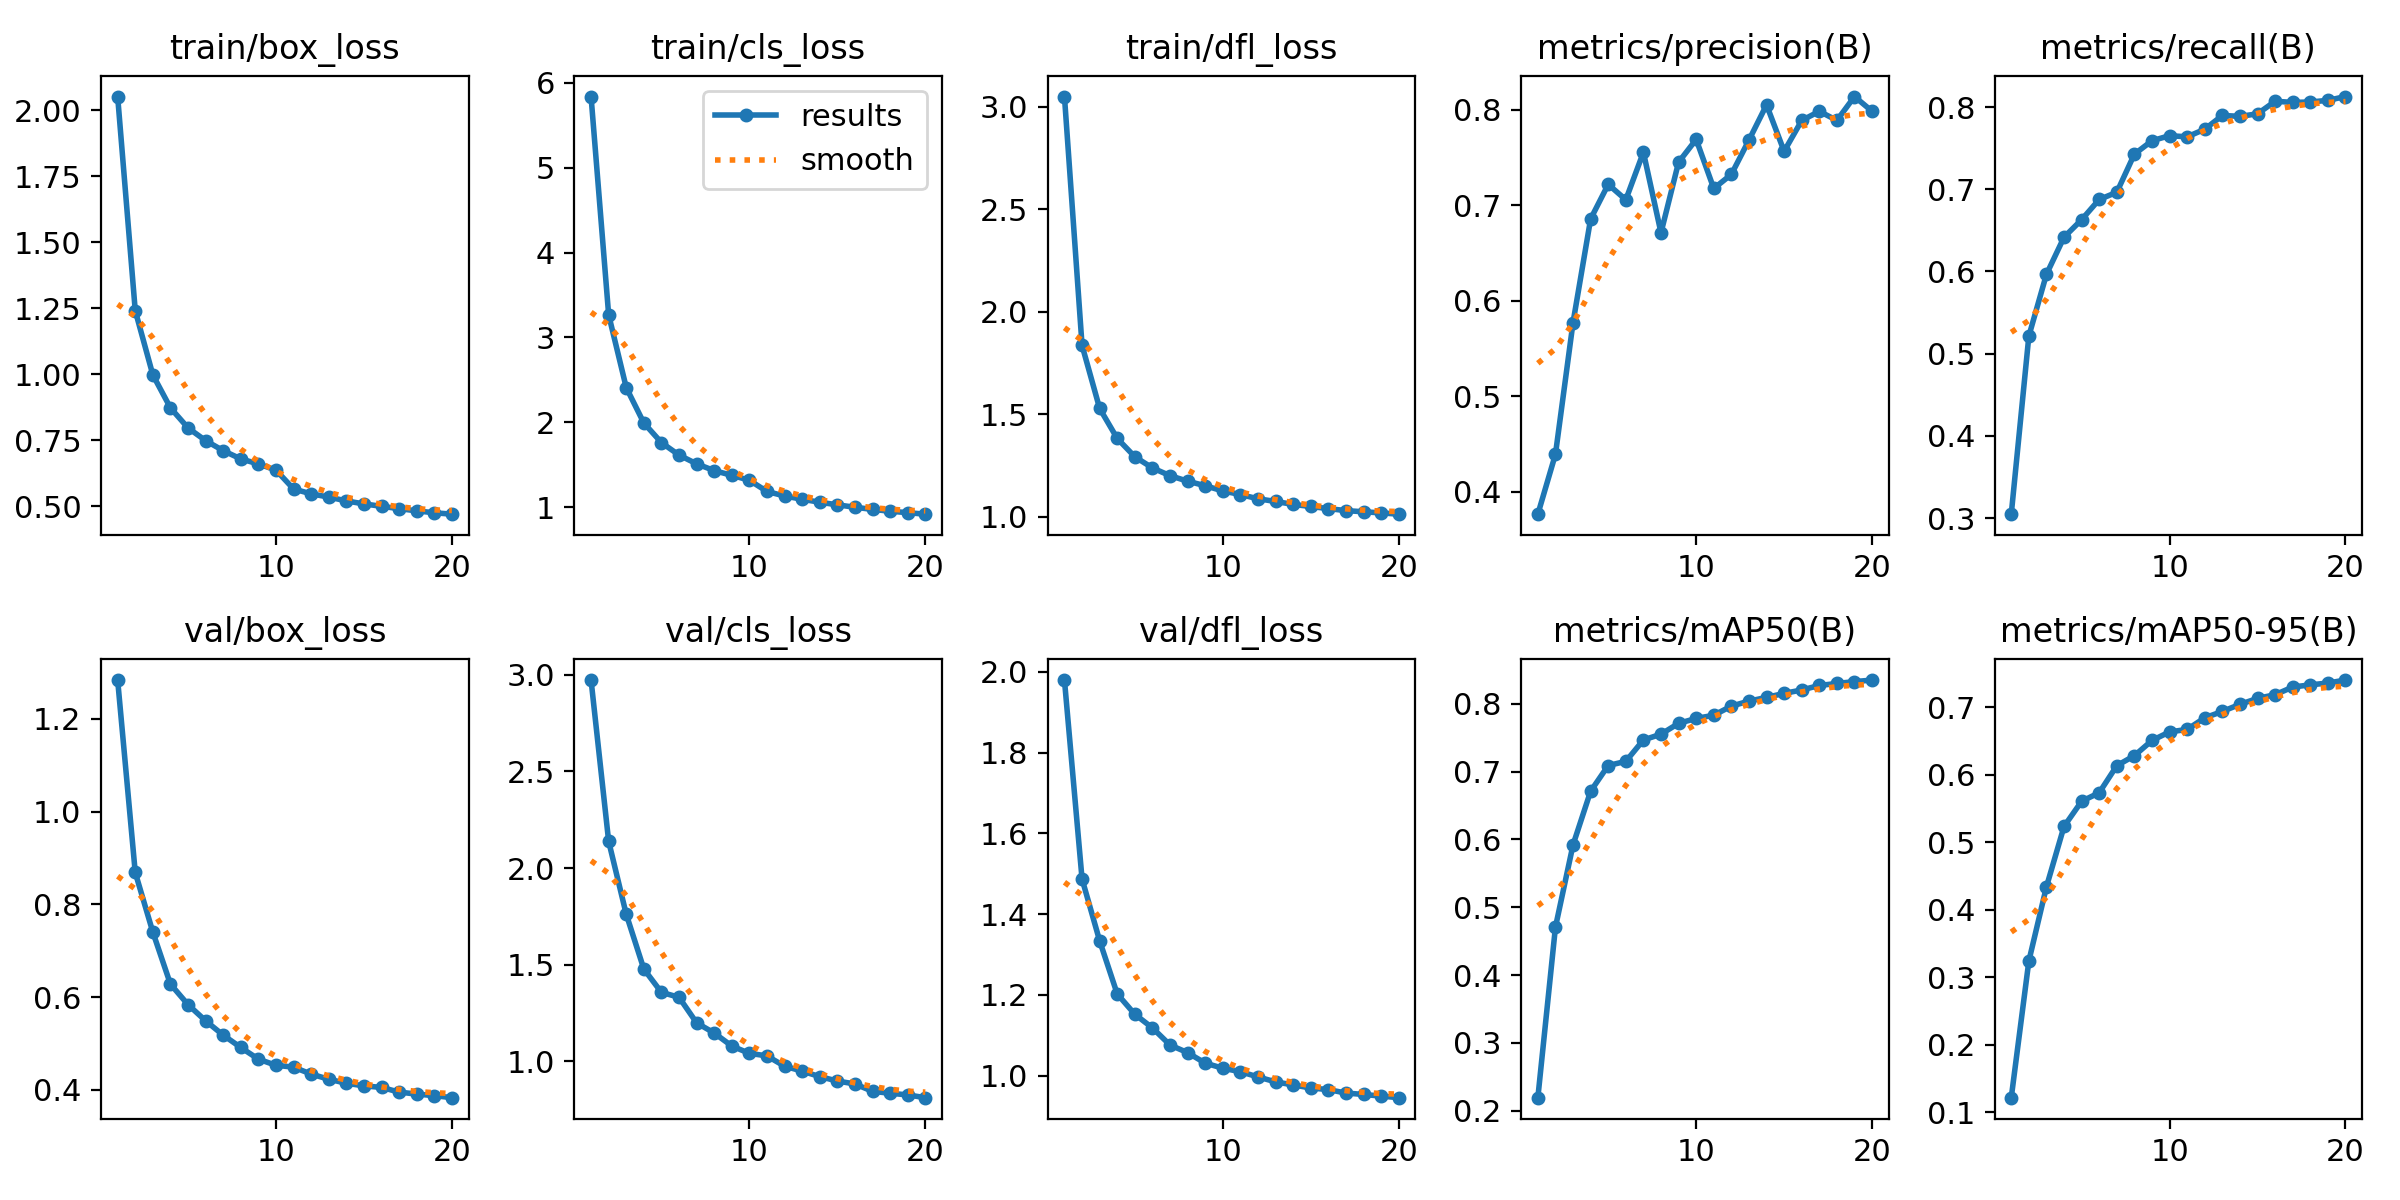

The data file committed next to this chart (first rows):
epoch, time, train/box_loss, train/cls_loss, train/dfl_loss, metrics/precision(B), metrics/recall(B), metrics/mAP50(B), metrics/mAP50-95(B), val/box_loss, val/cls_loss, val/dfl_loss, lr/pg0, lr/pg1, lr/pg2
1, 729.8, 2.053, 5.838, 3.049, 0.3767, 0.3047, 0.2193, 0.1216, 1.284, 2.972, 1.98, 0.0001431, 0.0001431, 0.0001431
2, 1453, 1.241, 3.268, 1.836, 0.4394, 0.5213, 0.4707, 0.324, 0.8687, 2.139, 1.487, 0.0002722, 0.0002722, 0.0002722
3, 2173, 0.998, 2.41, 1.528, 0.5774, 0.5965, 0.592, 0.434, 0.7401, 1.761, 1.334, 0.0003872, 0.0003872, 0.0003872
4, 2890, 0.8732, 1.994, 1.382, 0.6858, 0.6417, 0.6711, 0.5235, 0.628, 1.478, 1.202, 0.0003875, 0.0003875, 0.0003875
5, 3608, 0.7972, 1.762, 1.293, 0.722, 0.663, 0.709, 0.5608, 0.5837, 1.357, 1.152, 0.000365, 0.000365, 0.000365
6, 4325, 0.749, 1.615, 1.238, 0.7059, 0.6876, 0.7151, 0.5735, 0.5488, 1.332, 1.118, 0.0003425, 0.0003425, 0.0003425
7, 5042, 0.711, 1.512, 1.2, 0.7556, 0.6963, 0.7466, 0.6135, 0.5178, 1.2, 1.076, 0.00032, 0.00032, 0.00032
8, 5760, 0.6797, 1.432, 1.174, 0.6713, 0.7428, 0.7552, 0.6284, 0.4912, 1.147, 1.057, 0.0002975, 0.0002975, 0.0002975
9, 6480, 0.6607, 1.377, 1.151, 0.7452, 0.759, 0.7712, 0.6509, 0.466, 1.08, 1.031, 0.000275, 0.000275, 0.000275
10, 7200, 0.6374, 1.319, 1.126, 0.7691, 0.7652, 0.7784, 0.6636, 0.4528, 1.042, 1.018, 0.0002525, 0.0002525, 0.0002525
11, 7895, 0.5658, 1.187, 1.108, 0.7177, 0.7638, 0.7831, 0.6673, 0.4488, 1.029, 1.01, 0.00023, 0.00023, 0.00023
12, 8588, 0.5473, 1.133, 1.088, 0.7324, 0.7731, 0.7966, 0.6845, 0.4338, 0.9753, 0.9968, 0.0002075, 0.0002075, 0.0002075
13, 9281, 0.5351, 1.095, 1.075, 0.7683, 0.7898, 0.8039, 0.6939, 0.4227, 0.9501, 0.9845, 0.000185, 0.000185, 0.000185
14, 9975, 0.5206, 1.06, 1.06, 0.8053, 0.7887, 0.8094, 0.7044, 0.414, 0.9216, 0.9769, 0.0001625, 0.0001625, 0.0001625
15, 10668, 0.5092, 1.029, 1.05, 0.7566, 0.7918, 0.8153, 0.7133, 0.4084, 0.8988, 0.9693, 0.00014, 0.00014, 0.00014
16, 11360, 0.5001, 1.001, 1.04, 0.7889, 0.8071, 0.8204, 0.7187, 0.4051, 0.8837, 0.9653, 0.0001175, 0.0001175, 0.0001175
17, 12052, 0.4914, 0.9755, 1.03, 0.7985, 0.8057, 0.827, 0.7301, 0.395, 0.8455, 0.9567, 9.49931e-05, 9.49931e-05, 9.49931e-05
18, 12745, 0.4829, 0.9542, 1.024, 0.789, 0.8062, 0.8299, 0.7333, 0.3907, 0.8356, 0.9533, 7.24926e-05, 7.24926e-05, 7.24926e-05
19, 13439, 0.4757, 0.9371, 1.019, 0.8139, 0.8082, 0.8326, 0.736, 0.3873, 0.8271, 0.9492, 4.99922e-05, 4.99922e-05, 4.99922e-05
20, 14133, 0.4703, 0.9193, 1.013, 0.7985, 0.8128, 0.835, 0.7404, 0.3829, 0.8127, 0.9453, 2.74918e-05, 2.74918e-05, 2.74918e-05
